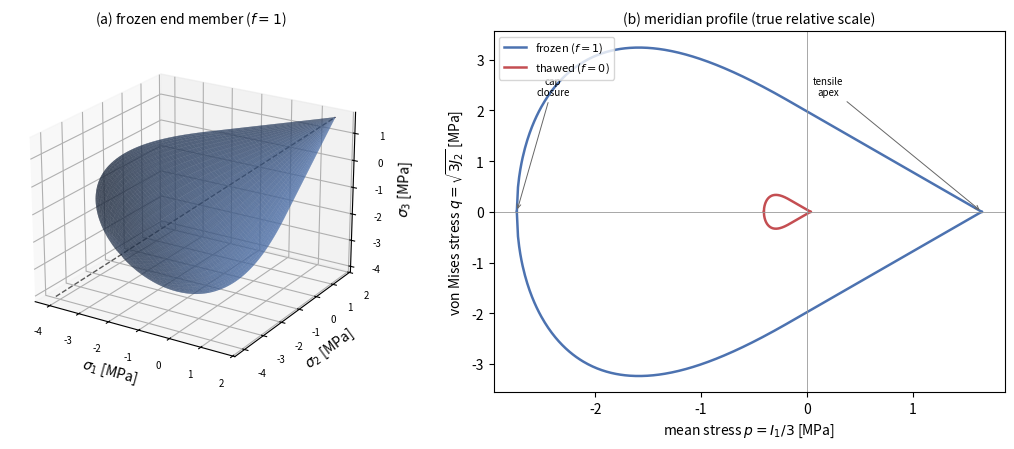

This figure's Python source: (Note: this script raises an exception after producing the figure.)
#!/usr/bin/env python3
"""Generate the Permafrost cap-plasticity yield-surface illustration.

Renders the yield surface f = Gamma^2 J2 - Fc(I1,kappa) (Ff(I1) - N)^2 = 0
in principal-stress space, for the frozen (f=1) and thawed (f=0) end-member
parameter sets used in the ACE permafrost bluff simulation. Sign convention:
tension positive, compression negative (I1 < 0 under confinement), so the cap
sits on the negative-I1 side and the cone opens toward the tensile apex.

Re-run to regenerate doc/developersGuide/figures/yield-surface-permafrost.pdf
if the calibrated parameters change.
"""
import numpy as np
import matplotlib

matplotlib.use("Agg")
import matplotlib.pyplot as plt
from mpl_toolkits.mplot3d import Axes3D  # noqa: F401

# --- Calibrated end-member parameters (ACE permafrost bluff deck) ----------
# Friction/shape parameters are f-independent (sediment skeleton, thawed set).
D, THETA, R, PSI = 4.0e-10, 0.2309, 5.0, 1.0
KAPPA0 = -5.0e5

FROZEN = dict(A=1.5707945680e6, C=1.4279950618e5, N=2.8559901236e5)
THAWED = dict(A=3.1754264805e4, C=2.8867513459e3, N=5.7735026919e3)


def Ff(I1, p):
    return p["A"] - p["C"] * np.exp(D * I1) - THETA * I1


def X_of_kappa(kappa, p):
    return kappa - R * Ff(kappa, p)


def apex_I1(p):
    # tensile apex: Ff(I1) = N  (bisection on the shear branch, I1 > 0)
    lo, hi = 0.0, 1.0e9
    for _ in range(200):
        mid = 0.5 * (lo + hi)
        (lo, hi) = (mid, hi) if Ff(mid, p) > p["N"] else (lo, mid)
    return 0.5 * (lo + hi)


def surface(p, kappa=KAPPA0, n_i1=160, n_theta=120):
    """Return principal-stress meshes (Pa) on the yield surface."""
    I1 = np.linspace(X_of_kappa(kappa, p), apex_I1(p), n_i1)
    th = np.linspace(0.0, 2.0 * np.pi, n_theta)
    I1g, thg = np.meshgrid(I1, th)

    ff = Ff(I1g, p)
    X = X_of_kappa(kappa, p)
    fc = np.where(I1g < kappa, 1.0 - (I1g - kappa) ** 2 / (X - kappa) ** 2, 1.0)
    fc = np.clip(fc, 0.0, 1.0)
    # PSI = 1  ->  Gamma = 1  ->  circular deviatoric cross-section
    sqrtJ2 = np.sqrt(fc) * np.clip(ff - p["N"], 0.0, None)

    c = 2.0 / np.sqrt(3.0) * sqrtJ2
    s1 = c * np.cos(thg)
    s2 = c * np.cos(thg - 2.0 * np.pi / 3.0)
    s3 = c * np.cos(thg + 2.0 * np.pi / 3.0)
    return I1g / 3.0 + s1, I1g / 3.0 + s2, I1g / 3.0 + s3


def meridian(p, kappa=KAPPA0, n=400):
    """Mean stress p=I1/3 and von Mises q=sqrt(3 J2) along the meridian (MPa)."""
    I1 = np.linspace(X_of_kappa(kappa, p), apex_I1(p), n)
    ff = Ff(I1, p)
    X = X_of_kappa(kappa, p)
    fc = np.where(I1 < kappa, 1.0 - (I1 - kappa) ** 2 / (X - kappa) ** 2, 1.0)
    fc = np.clip(fc, 0.0, 1.0)
    sqrtJ2 = np.sqrt(fc) * np.clip(ff - p["N"], 0.0, None)
    return I1 / 3.0 / 1e6, np.sqrt(3.0) * sqrtJ2 / 1e6


MPA = 1e6
fig = plt.figure(figsize=(11.0, 4.6))

# --- (a) 3D frozen yield surface ------------------------------------------
ax = fig.add_subplot(1, 2, 1, projection="3d")
X1, X2, X3 = (a / MPA for a in surface(FROZEN))
ax.plot_surface(
    X1, X2, X3, rstride=2, cstride=2, color="#4c72b0", alpha=0.55,
    linewidth=0.0, antialiased=True, shade=True,
)
# hydrostatic axis for reference
lim = np.array([X1.min(), X1.max()])
ax.plot(lim, lim, lim, color="0.35", lw=1.0, ls="--")
ax.set_xlabel(r"$\sigma_1$ [MPa]", labelpad=2)
ax.set_ylabel(r"$\sigma_2$ [MPa]", labelpad=2)
ax.set_zlabel(r"$\sigma_3$ [MPa]", labelpad=2)
ax.set_title("(a) frozen end member ($f=1$)", fontsize=10)
ax.view_init(elev=22, azim=-58)
ax.tick_params(labelsize=7)

# --- (b) meridian: frozen vs thawed, same axes ----------------------------
ax2 = fig.add_subplot(1, 2, 2)
for p, col, lab in ((FROZEN, "#4c72b0", "frozen ($f=1$)"),
                    (THAWED, "#c44e52", "thawed ($f=0$)")):
    pm, qm = meridian(p)
    ax2.plot(pm, qm, color=col, lw=1.8, label=lab)
    ax2.plot(pm, -qm, color=col, lw=1.8)
ax2.axhline(0, color="0.6", lw=0.6)
ax2.axvline(0, color="0.6", lw=0.6)
ax2.set_xlabel(r"mean stress $p = I_1/3$ [MPa]")
ax2.set_ylabel(r"von Mises stress $q = \sqrt{3 J_2}$ [MPa]")
ax2.set_title("(b) meridian profile (true relative scale)", fontsize=10)
ax2.legend(fontsize=8, loc="upper left")
ax2.annotate("tensile\napex", xy=(1.65, 0), xytext=(0.2, 2.3),
             fontsize=7, ha="center",
             arrowprops=dict(arrowstyle="->", lw=0.7, color="0.4"))
ax2.annotate("cap\nclosure", xy=(-2.74, 0), xytext=(-2.4, 2.3),
             fontsize=7, ha="center",
             arrowprops=dict(arrowstyle="->", lw=0.7, color="0.4"))

fig.tight_layout()
out = __file__.rsplit("/", 1)[0] + "/yield-surface-permafrost.pdf"
fig.savefig(out, bbox_inches="tight")
print("wrote", out)

# Echo key geometry for the caption / sanity check.
for name, p in (("frozen", FROZEN), ("thawed", THAWED)):
    print(f"{name}: A-C-N={p['A']-p['C']-p['N']:.4g} Pa  "
          f"apex I1={apex_I1(p):.4g} Pa  cap X={X_of_kappa(KAPPA0, p):.4g} Pa")
